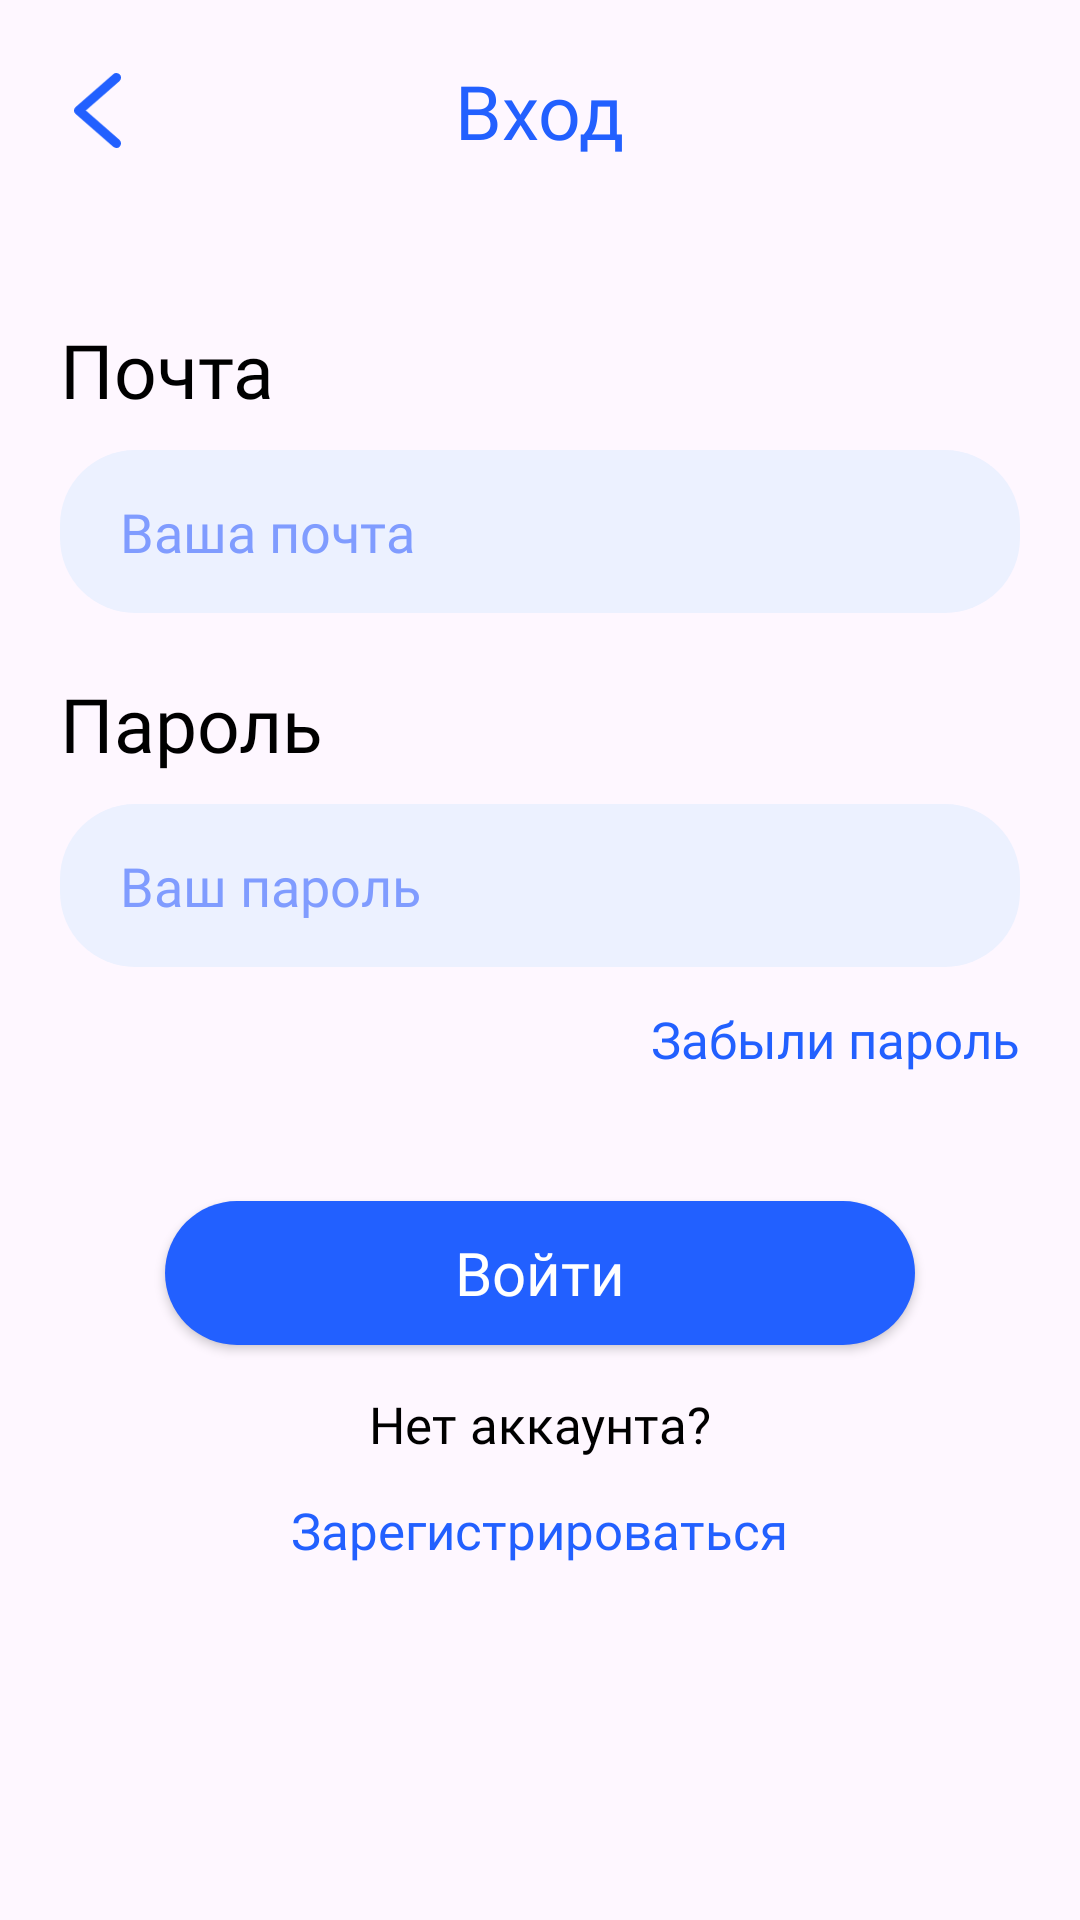

This screen was rendered from an Android layout file. Write that file and the resources it references.
<!-- AndroidManifest.xml: application theme Theme.Slava -->
<!-- res/layout/activity_login.xml -->
<?xml version="1.0" encoding="utf-8"?>
<androidx.constraintlayout.widget.ConstraintLayout xmlns:android="http://schemas.android.com/apk/res/android"
    xmlns:app="http://schemas.android.com/apk/res-auto"
    xmlns:tools="http://schemas.android.com/tools"
    android:id="@+id/main"
    android:layout_width="match_parent"
    android:layout_height="match_parent"
    tools:context=".activities.LoginActivity">

    <RelativeLayout
        android:id="@+id/relativeLayout"
        android:layout_width="match_parent"
        android:layout_height="wrap_content"
        android:layout_marginTop="20dp"
        android:paddingHorizontal="20dp"
        app:layout_constraintEnd_toEndOf="parent"
        app:layout_constraintStart_toStartOf="parent"
        app:layout_constraintTop_toTopOf="parent">

        <ImageButton
            android:layout_width="25dp"
            android:layout_height="25dp"
            android:id="@+id/loginBackButton"
            android:layout_alignParentStart="true"
            android:layout_centerVertical="true"
            android:background="@android:color/transparent"
            android:scaleType="fitCenter"
            android:src="@drawable/ic_arrow_back" />

        <TextView
            android:layout_width="wrap_content"
            android:layout_height="wrap_content"
            android:fontFamily="@font/ubuntu_medium"
            android:textColor="#2260FF"
            android:layout_centerInParent="true"
            android:text="Вход"
            android:textSize="25sp" />
    </RelativeLayout>

    <LinearLayout
        android:layout_width="match_parent"
        android:layout_height="wrap_content"
        android:paddingHorizontal="20dp"
        android:orientation="vertical"
        app:layout_constraintBottom_toBottomOf="parent"
        app:layout_constraintEnd_toEndOf="parent"
        app:layout_constraintStart_toStartOf="parent"
        app:layout_constraintTop_toTopOf="parent">

        <TextView
            android:layout_width="match_parent"
            android:layout_height="wrap_content"
            android:text="Почта"
            android:fontFamily="@font/ubuntu_medium"
            android:textSize="25sp"
            android:textColor="@color/black"/>

        <EditText
            android:layout_width="match_parent"
            android:layout_height="wrap_content"
            android:id="@+id/emailEditText"
            android:textColorHint="#809CFF"
            android:inputType="textEmailAddress"
            android:fontFamily="@font/ubuntu_regular"
            android:layout_marginTop="10dp"
            android:background="@drawable/edittext_bg"
            android:hint="Ваша почта"
            android:paddingHorizontal="20dp"
            android:paddingVertical="15dp"/>

        <TextView
            android:layout_width="match_parent"
            android:layout_height="wrap_content"
            android:layout_marginTop="20dp"
            android:text="Пароль"
            android:fontFamily="@font/ubuntu_medium"
            android:textSize="25sp"
            android:textColor="@color/black"/>

        <EditText
            android:layout_width="match_parent"
            android:layout_height="wrap_content"
            android:inputType="textPassword"
            android:id="@+id/passwordEditText"
            android:textColorHint="#809CFF"
            android:fontFamily="@font/ubuntu_regular"
            android:layout_marginTop="10dp"
            android:background="@drawable/edittext_bg"
            android:hint="Ваш пароль"
            android:paddingHorizontal="20dp"
            android:paddingVertical="15dp"/>

        <Button
            android:layout_width="wrap_content"
            android:layout_height="wrap_content"

            android:text="Забыли пароль"
            android:background="@android:color/transparent"
            android:textAllCaps="false"
            android:fontFamily="@font/ubuntu_medium"
            android:textColor="#2260FF"
            android:layout_gravity="end"
            android:textSize="17sp"
            android:id="@+id/loginForgotPassButton"/>

        <androidx.appcompat.widget.AppCompatButton
            android:layout_width="250dp"
            android:layout_height="wrap_content"
            android:id="@+id/loginButton"
            android:layout_gravity="center_horizontal"
            android:layout_marginTop="30dp"
            android:background="@drawable/button_bg"
            android:text="Войти"
            android:textAllCaps="false"
            android:textColor="@color/white"
            android:fontFamily="@font/ubuntu_medium"
            android:textSize="20sp"/>

        <TextView
            android:layout_width="wrap_content"
            android:layout_height="wrap_content"
            android:text="Нет аккаунта?"
            android:fontFamily="@font/ubuntu_regular"
            android:textColor="@color/black"
            android:textSize="17sp"
            android:layout_gravity="center_horizontal"
            android:layout_marginTop="15dp"/>

        <Button
            android:layout_width="wrap_content"
            android:layout_height="wrap_content"
            android:id="@+id/loginToSignupButton"
            android:background="@android:color/transparent"
            android:textAllCaps="false"
            android:text="Зарегистрироваться"
            android:fontFamily="@font/ubuntu_bold"
            android:textColor="#2260FF"
            android:textSize="17sp"
            android:layout_gravity="center_horizontal" />
    </LinearLayout>
</androidx.constraintlayout.widget.ConstraintLayout>
<!-- resources referenced by this layout -->
<resources>
  <color name="black">#FF000000</color>
  <color name="white">#FFFFFFFF</color>
  <!-- drawable button_bg (drawable) -->
  <?xml version="1.0" encoding="utf-8"?>
  <shape xmlns:android="http://schemas.android.com/apk/res/android" android:shape="rectangle">
      <solid android:color="#2260FF"/>
      <corners android:radius="25dp"/>
  </shape>
  <!-- drawable edittext_bg (drawable) -->
  <?xml version="1.0" encoding="utf-8"?>
  <shape xmlns:android="http://schemas.android.com/apk/res/android" android:shape="rectangle">
      <corners android:radius="25dp"/>
      <solid android:color="#ECF1FF"/>
  </shape>
  <!-- drawable ic_arrow_back (drawable) -->
  <vector xmlns:android="http://schemas.android.com/apk/res/android"
      android:width="10dp"
      android:height="16dp"
      android:viewportWidth="10"
      android:viewportHeight="16">
    <path
        android:pathData="M9,1L1,8L9,15"
        android:strokeLineJoin="round"
        android:strokeWidth="2"
        android:fillColor="#00000000"
        android:strokeColor="#2260FF"
        android:strokeLineCap="round"/>
  </vector>
  <style name="Theme.Slava" parent="Base.Theme.Slava" />
  <style name="Base.Theme.Slava" parent="Theme.Material3.DayNight.NoActionBar">
      </style>
</resources>
